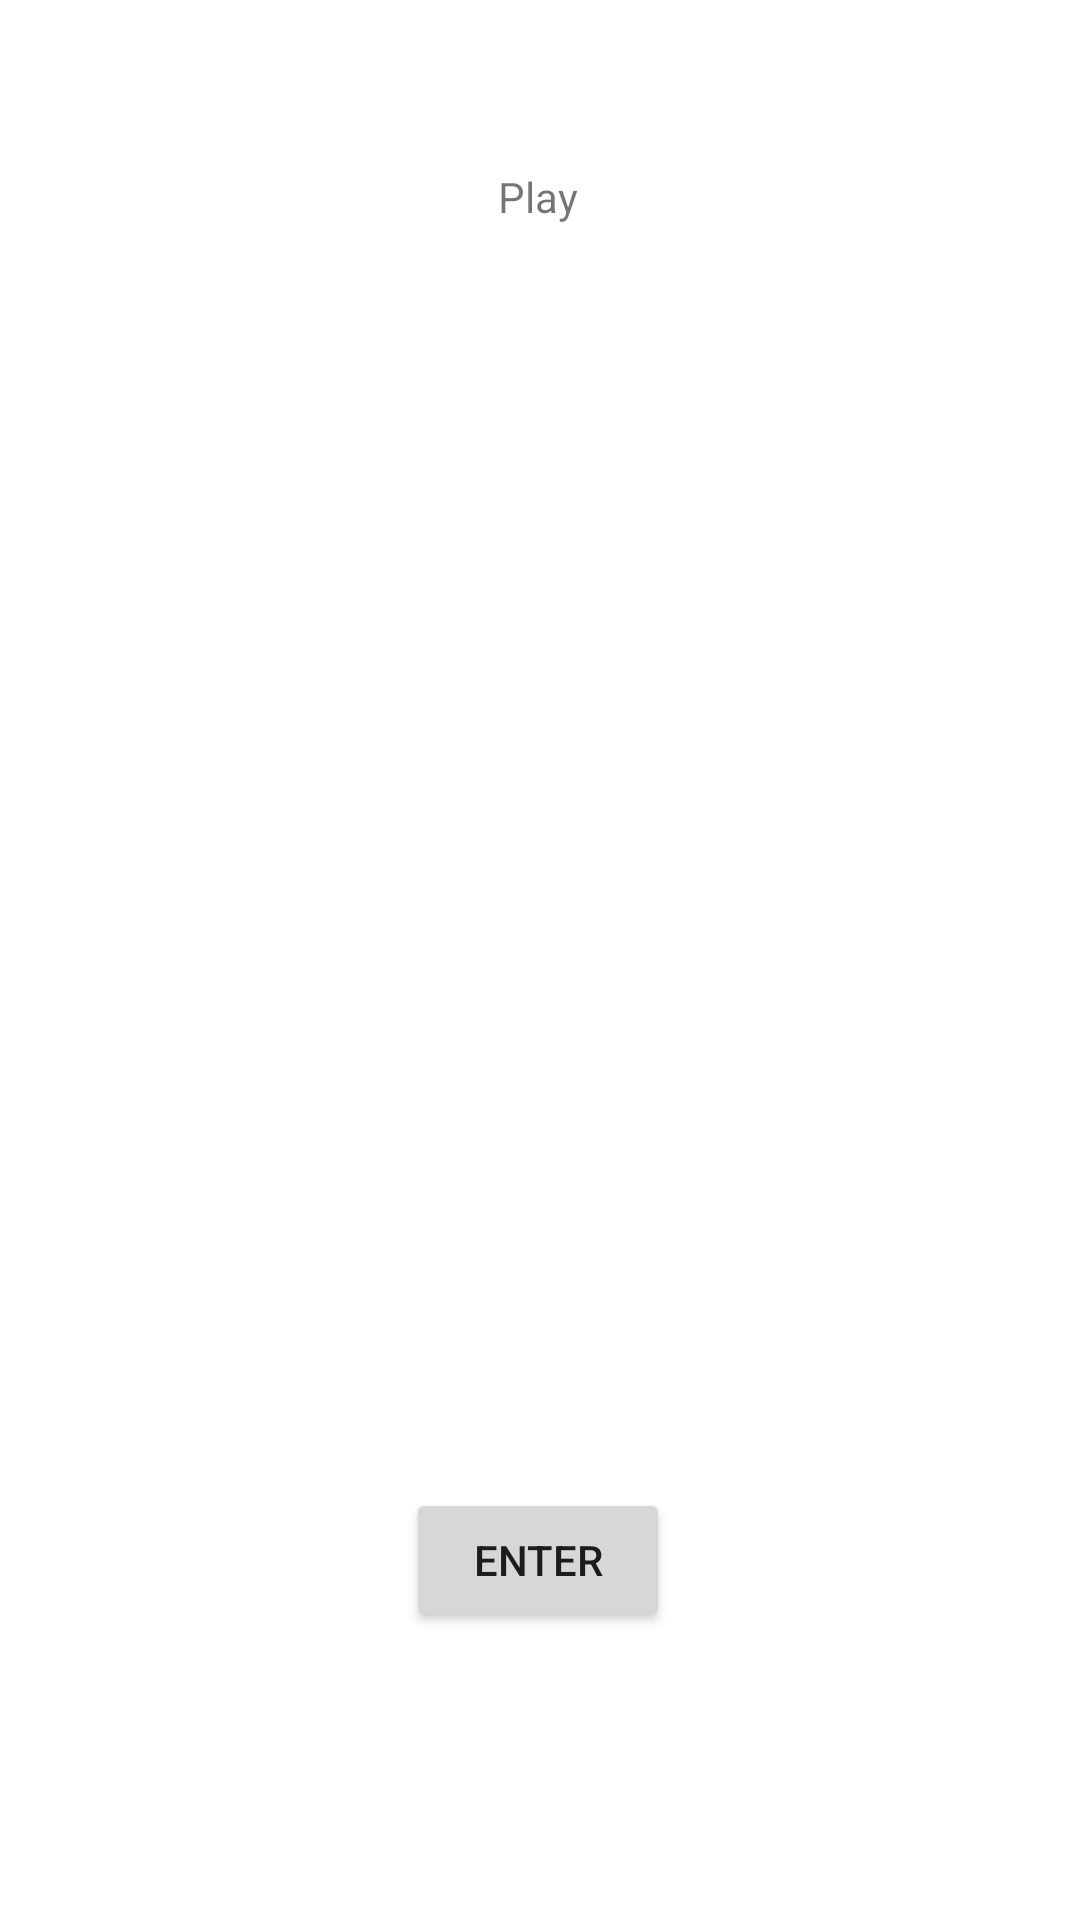

Here is an Android app screen rendered from its layout file. Give the layout XML and the strings, colors and styles it references.
<!-- AndroidManifest.xml: application theme Theme.PMM_27POOModificadoresDeAccesoPrivatePublic_SerranoCanoRuben_AS -->
<!-- res/layout/activity_problema2.xml -->
<?xml version="1.0" encoding="utf-8"?>
<androidx.constraintlayout.widget.ConstraintLayout xmlns:android="http://schemas.android.com/apk/res/android"
    xmlns:app="http://schemas.android.com/apk/res-auto"
    xmlns:tools="http://schemas.android.com/tools"
    android:layout_width="match_parent"
    android:layout_height="match_parent"
    tools:context=".Problema2">

    <TextView
        android:id="@+id/tvTtitle20"
        android:layout_width="wrap_content"
        android:layout_height="wrap_content"
        android:layout_marginTop="56dp"
        android:text="Play"
        app:layout_constraintEnd_toEndOf="parent"
        app:layout_constraintHorizontal_bias="0.498"
        app:layout_constraintStart_toStartOf="parent"
        app:layout_constraintTop_toTopOf="parent" />

    <Button
        android:id="@+id/btnEnter20"
        android:layout_width="wrap_content"
        android:layout_height="wrap_content"
        android:layout_marginBottom="96dp"
        android:text="Enter"
        app:layout_constraintBottom_toBottomOf="parent"
        app:layout_constraintEnd_toEndOf="parent"
        app:layout_constraintHorizontal_bias="0.498"
        app:layout_constraintStart_toStartOf="parent" />

    <TextView
        android:id="@+id/tvResult20"
        android:layout_width="wrap_content"
        android:layout_height="wrap_content"
        android:layout_marginTop="245dp"
        app:layout_constraintEnd_toEndOf="parent"
        app:layout_constraintHorizontal_bias="0.5"
        app:layout_constraintStart_toStartOf="parent"
        app:layout_constraintTop_toTopOf="parent" />
</androidx.constraintlayout.widget.ConstraintLayout>
<!-- resources referenced by this layout -->
<resources>
  <style name="Theme.PMM_27POOModificadoresDeAccesoPrivatePublic_SerranoCanoRuben_AS" parent="Theme.MaterialComponents.DayNight.DarkActionBar">
          
          <item name="colorPrimary">@color/purple_500</item>
          <item name="colorPrimaryVariant">@color/purple_700</item>
          <item name="colorOnPrimary">@color/white</item>
          
          <item name="colorSecondary">@color/teal_200</item>
          <item name="colorSecondaryVariant">@color/teal_700</item>
          <item name="colorOnSecondary">@color/black</item>
          
          <item name="android:statusBarColor" tools:targetApi="l">?attr/colorPrimaryVariant</item>
          
      </style>
  <!-- not gathered from this repository: default colours our renderer supplied (Android Studio template values) -->
  <color name="purple_500">#FF6200EE</color>
  <color name="purple_700">#FF3700B3</color>
  <color name="teal_200">#FF03DAC5</color>
  <color name="teal_700">#FF018786</color>
  <color name="black">#FF000000</color>
  <color name="white">#FFFFFFFF</color>
</resources>
